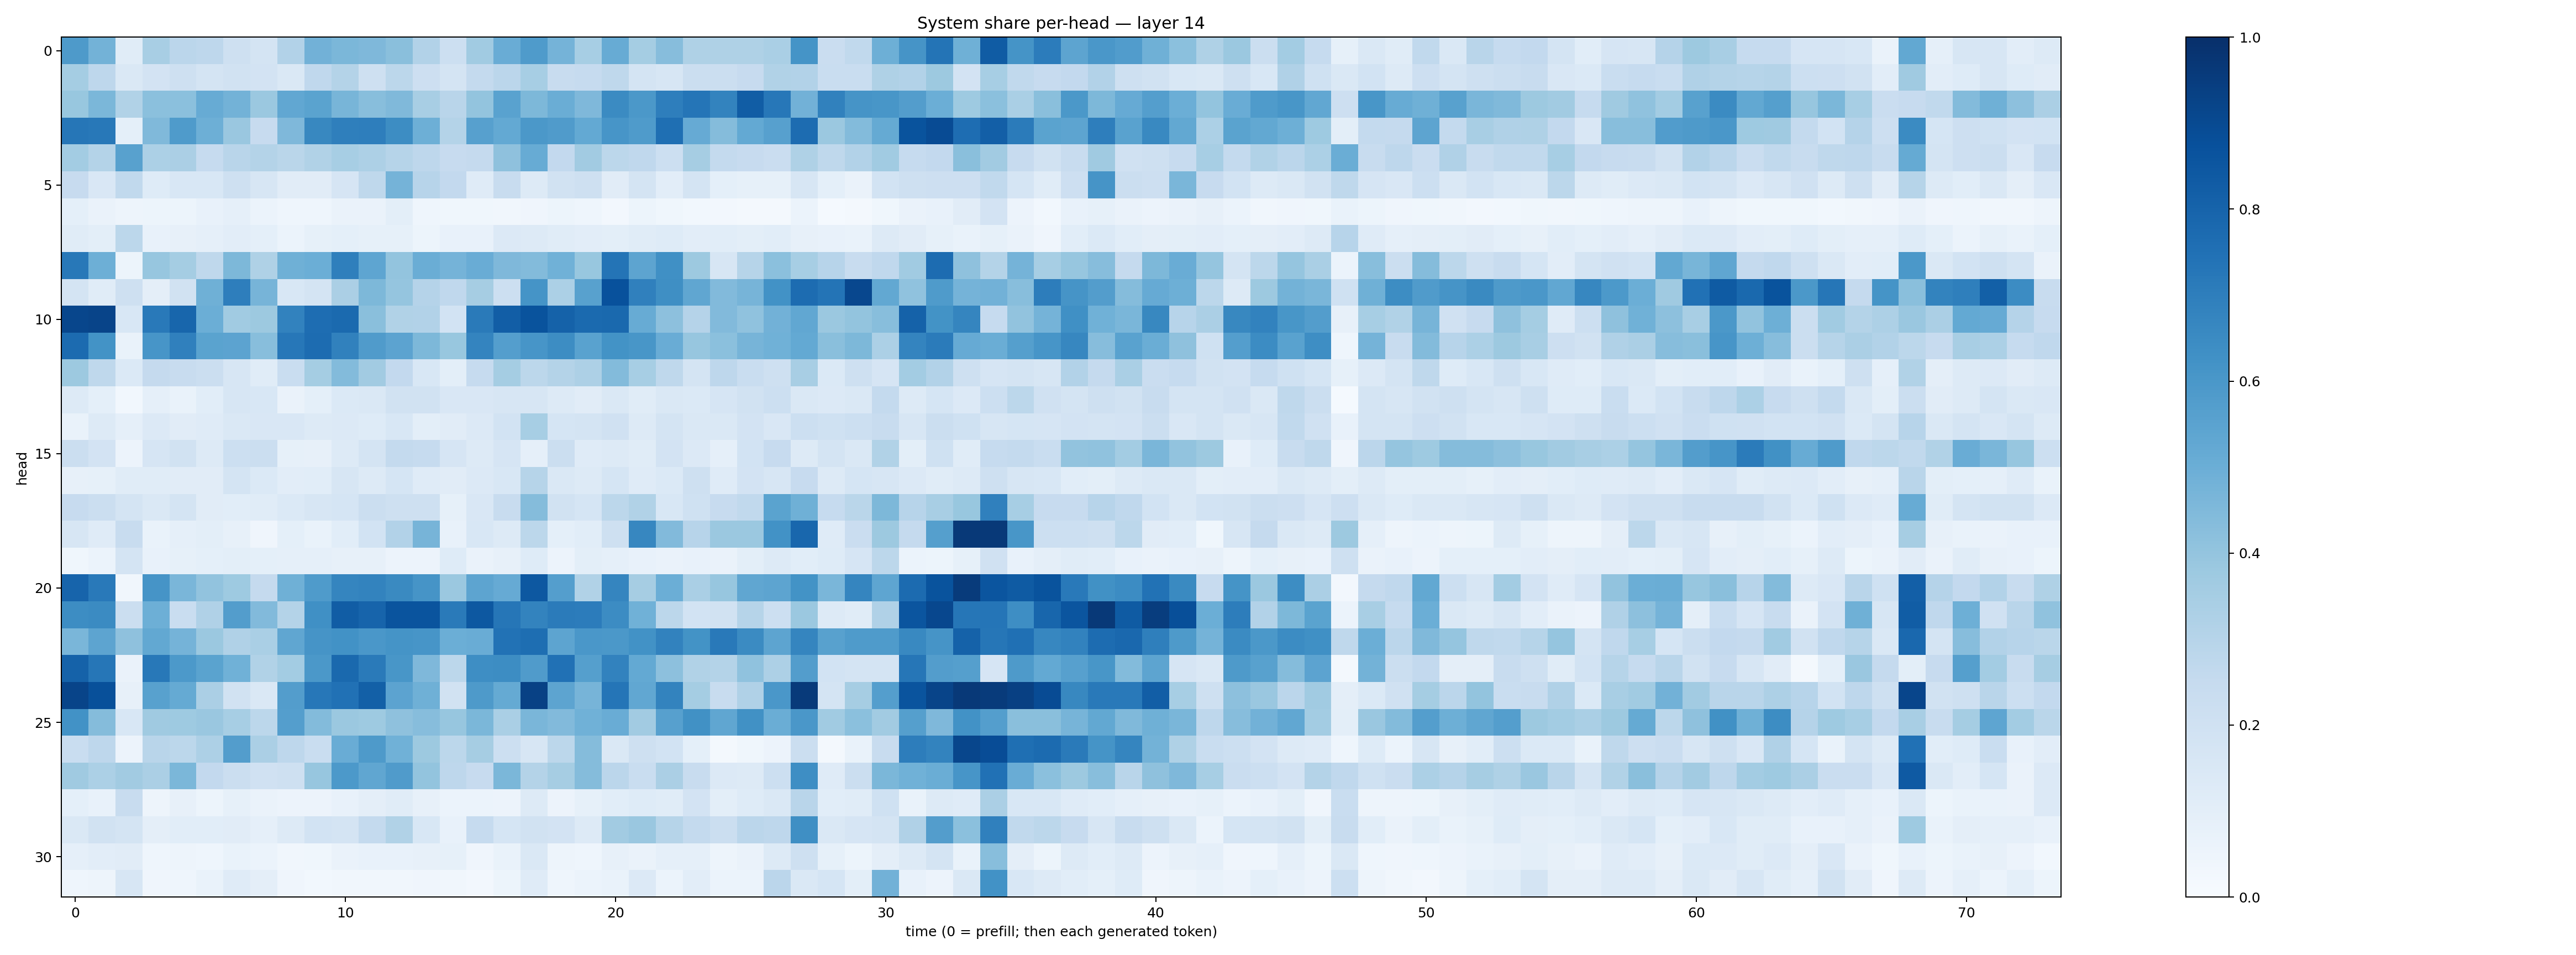

Source data for this figure (header and first rows):
0.58717024, 0.4783309, 0.116904095, 0.34338883, 0.28474396, 0.2760196, 0.20862533, 0.17450532, 0.3113442, 0.48228052, 0.4592775, 0.4494745, 0.42238766, 0.31135955, 0.21491793, 0.36633047, 0.5073174, 0.5833722, 0.4744862, 0.34489316, 0.5089977, 0.35377395, 0.43219927, 0.32251924
0.3545, 0.2755, 0.1424, 0.1813, 0.2036, 0.1761, 0.191, 0.1821, 0.1477, 0.2685, 0.3078, 0.2087, 0.2791, 0.2137, 0.1741, 0.2542, 0.2821, 0.347, 0.2344, 0.2485, 0.2713, 0.174, 0.1637, 0.2222
0.3878, 0.4594, 0.3162, 0.4206, 0.4185, 0.509, 0.4776, 0.3791, 0.531, 0.5495, 0.4681, 0.4271, 0.4464, 0.3401, 0.2929, 0.4007, 0.552, 0.4555, 0.5007, 0.4523, 0.6496, 0.5966, 0.6955, 0.7308
0.7287, 0.7204, 0.09281, 0.4458, 0.5852, 0.4935, 0.3843, 0.2451, 0.4521, 0.6609, 0.6947, 0.6971, 0.6421, 0.4956, 0.3064, 0.559, 0.5211, 0.5965, 0.5819, 0.523, 0.6086, 0.582, 0.7565, 0.5118
0.3587, 0.3082, 0.5552, 0.3287, 0.3336, 0.2495, 0.2893, 0.3051, 0.2878, 0.3151, 0.3467, 0.3252, 0.3002, 0.2752, 0.2459, 0.2532, 0.4139, 0.5108, 0.2586, 0.3606, 0.2804, 0.2672, 0.2164, 0.3515
0.2427, 0.1501, 0.2653, 0.1234, 0.1538, 0.1547, 0.207, 0.1631, 0.1111, 0.1107, 0.1672, 0.2709, 0.4748, 0.2965, 0.2587, 0.1197, 0.2382, 0.1304, 0.193, 0.2041, 0.1111, 0.1754, 0.1055, 0.1763
0.0925, 0.06351, 0.04898, 0.05173, 0.05221, 0.07265, 0.08828, 0.0605, 0.04588, 0.04301, 0.06264, 0.06283, 0.1005, 0.04594, 0.0352, 0.03674, 0.03186, 0.04094, 0.05348, 0.04624, 0.02425, 0.0516, 0.03849, 0.03079
0.1149, 0.09936, 0.2801, 0.07175, 0.07864, 0.0886, 0.1047, 0.09122, 0.06006, 0.08262, 0.09025, 0.08213, 0.08472, 0.05372, 0.07124, 0.07306, 0.1347, 0.1252, 0.1164, 0.1039, 0.1007, 0.1155, 0.125, 0.1043
0.7212, 0.4951, 0.05349, 0.3932, 0.3526, 0.2696, 0.4551, 0.3206, 0.4905, 0.4991, 0.6925, 0.5356, 0.4011, 0.5014, 0.473, 0.5059, 0.4498, 0.4379, 0.4856, 0.3873, 0.7348, 0.5394, 0.6319, 0.3763
0.1771, 0.1156, 0.2104, 0.09585, 0.1927, 0.4903, 0.6957, 0.4691, 0.1541, 0.1733, 0.3357, 0.4542, 0.3948, 0.3046, 0.2683, 0.349, 0.2177, 0.6138, 0.3313, 0.555, 0.873, 0.6883, 0.6346, 0.5313
0.9125, 0.9182, 0.1529, 0.7167, 0.7896, 0.4986, 0.3634, 0.3773, 0.68, 0.7618, 0.7771, 0.4232, 0.3136, 0.3109, 0.1873, 0.7137, 0.8237, 0.8642, 0.8069, 0.7744, 0.7786, 0.5111, 0.4177, 0.3021
0.7721, 0.6178, 0.06823, 0.6086, 0.6882, 0.5488, 0.5446, 0.4294, 0.7251, 0.7672, 0.684, 0.58, 0.5433, 0.4565, 0.3878, 0.6732, 0.5688, 0.608, 0.6412, 0.5544, 0.6195, 0.6046, 0.5063, 0.3944
0.3781, 0.2703, 0.1385, 0.2513, 0.2361, 0.2255, 0.1639, 0.1135, 0.2309, 0.3541, 0.4399, 0.3632, 0.2602, 0.1527, 0.09871, 0.2464, 0.3543, 0.2803, 0.308, 0.328, 0.4408, 0.3462, 0.2705, 0.1796
0.1288, 0.09335, 0.0297, 0.08825, 0.06961, 0.1073, 0.1611, 0.1562, 0.06378, 0.09353, 0.1369, 0.1444, 0.1887, 0.1892, 0.1514, 0.15, 0.1595, 0.1572, 0.1325, 0.112, 0.1464, 0.1146, 0.1442, 0.1388
0.06725, 0.129, 0.08655, 0.136, 0.1124, 0.119, 0.1484, 0.1503, 0.15, 0.1288, 0.1365, 0.123, 0.1528, 0.09922, 0.1121, 0.1338, 0.1857, 0.3476, 0.1682, 0.1719, 0.1963, 0.1307, 0.1729, 0.1472
0.2246, 0.1808, 0.05818, 0.1677, 0.1901, 0.1253, 0.2152, 0.2228, 0.08314, 0.08151, 0.1273, 0.1768, 0.2544, 0.2474, 0.1675, 0.1274, 0.1678, 0.08597, 0.2199, 0.1196, 0.1304, 0.1171, 0.1799, 0.1336
0.07833, 0.08504, 0.1134, 0.1149, 0.1102, 0.1121, 0.1784, 0.1402, 0.1024, 0.1078, 0.1579, 0.1281, 0.1711, 0.1208, 0.11, 0.1346, 0.1537, 0.3006, 0.1442, 0.1267, 0.1683, 0.1177, 0.1375, 0.21
0.2459, 0.2256, 0.1721, 0.1423, 0.1775, 0.1113, 0.1056, 0.1169, 0.1371, 0.1597, 0.1686, 0.2217, 0.2034, 0.2098, 0.08341, 0.1486, 0.2418, 0.4364, 0.1879, 0.1705, 0.2777, 0.3138, 0.1525, 0.2009
0.1571, 0.1177, 0.2375, 0.0682, 0.08595, 0.1001, 0.07877, 0.04051, 0.09189, 0.06917, 0.107, 0.187, 0.3101, 0.4697, 0.07311, 0.1534, 0.1311, 0.2805, 0.09235, 0.1066, 0.2034, 0.6655, 0.4443, 0.295
0.03521, 0.06077, 0.1774, 0.07351, 0.08402, 0.09106, 0.1014, 0.09233, 0.0873, 0.08956, 0.07944, 0.08147, 0.05632, 0.05725, 0.1218, 0.06355, 0.08153, 0.1233, 0.0575, 0.09807, 0.08721, 0.07582, 0.06376, 0.07115
0.7989, 0.7173, 0.03233, 0.6129, 0.4615, 0.4056, 0.3721, 0.2536, 0.4919, 0.5858, 0.6711, 0.6772, 0.6528, 0.6117, 0.3804, 0.5408, 0.5156, 0.8456, 0.5682, 0.3145, 0.6685, 0.3515, 0.4971, 0.3382
0.6427, 0.649, 0.2209, 0.4954, 0.2326, 0.3199, 0.5709, 0.4414, 0.305, 0.6325, 0.8265, 0.7989, 0.8627, 0.8613, 0.7131, 0.8458, 0.7276, 0.676, 0.7074, 0.7057, 0.6467, 0.4853, 0.2786, 0.1851
0.4632, 0.5394, 0.4124, 0.5237, 0.4742, 0.3821, 0.3183, 0.3397, 0.5341, 0.611, 0.6248, 0.6014, 0.6133, 0.6061, 0.497, 0.5053, 0.746, 0.7601, 0.5408, 0.599, 0.5938, 0.6226, 0.6807, 0.6187
0.8054, 0.7281, 0.06503, 0.7196, 0.5906, 0.5504, 0.4854, 0.314, 0.3577, 0.5947, 0.7812, 0.7111, 0.6016, 0.4527, 0.2791, 0.6403, 0.6437, 0.5809, 0.7495, 0.5627, 0.681, 0.522, 0.4165, 0.314
0.9202, 0.8773, 0.07867, 0.5549, 0.5176, 0.334, 0.1928, 0.1424, 0.5735, 0.726, 0.747, 0.8145, 0.5467, 0.4916, 0.1903, 0.5889, 0.5188, 0.9309, 0.5396, 0.4694, 0.7337, 0.5299, 0.6795, 0.3551
0.6223, 0.4343, 0.1527, 0.3706, 0.3742, 0.3833, 0.3452, 0.2789, 0.569, 0.4394, 0.3798, 0.374, 0.4119, 0.4301, 0.3932, 0.4586, 0.3364, 0.4642, 0.4439, 0.4876, 0.5065, 0.3632, 0.5618, 0.6274
0.2313, 0.2742, 0.05659, 0.2925, 0.2807, 0.3254, 0.5722, 0.3341, 0.2753, 0.2334, 0.5077, 0.5889, 0.4878, 0.3753, 0.2802, 0.3484, 0.2167, 0.1614, 0.2802, 0.4372, 0.1461, 0.2058, 0.1855, 0.09001
0.3686, 0.3295, 0.3629, 0.335, 0.4586, 0.2601, 0.2207, 0.1959, 0.2078, 0.3942, 0.5909, 0.5326, 0.5793, 0.4, 0.2735, 0.2452, 0.4606, 0.3058, 0.3481, 0.4359, 0.2841, 0.2322, 0.3351, 0.2363
0.09027, 0.07201, 0.2406, 0.04908, 0.07814, 0.05381, 0.08374, 0.06553, 0.05588, 0.05578, 0.07386, 0.09698, 0.1159, 0.07972, 0.05878, 0.06072, 0.05634, 0.1271, 0.05588, 0.08516, 0.106, 0.122, 0.1145, 0.1801
0.1478, 0.1896, 0.176, 0.09439, 0.1066, 0.1069, 0.1102, 0.08726, 0.1292, 0.1841, 0.1763, 0.2546, 0.3147, 0.155, 0.07064, 0.2492, 0.171, 0.1886, 0.1797, 0.1285, 0.3616, 0.3855, 0.3001, 0.2547
0.08896, 0.1044, 0.1119, 0.04541, 0.0483, 0.04363, 0.06893, 0.05926, 0.03376, 0.0369, 0.06384, 0.07731, 0.07505, 0.08168, 0.08204, 0.04075, 0.07027, 0.1453, 0.04818, 0.04301, 0.07972, 0.06617, 0.0892, 0.08623
0.04528, 0.04849, 0.1617, 0.04042, 0.04509, 0.06709, 0.1172, 0.09763, 0.0426, 0.03057, 0.03197, 0.03325, 0.03302, 0.03979, 0.035, 0.02708, 0.05183, 0.1188, 0.04686, 0.05995, 0.06733, 0.1337, 0.06027, 0.1047
